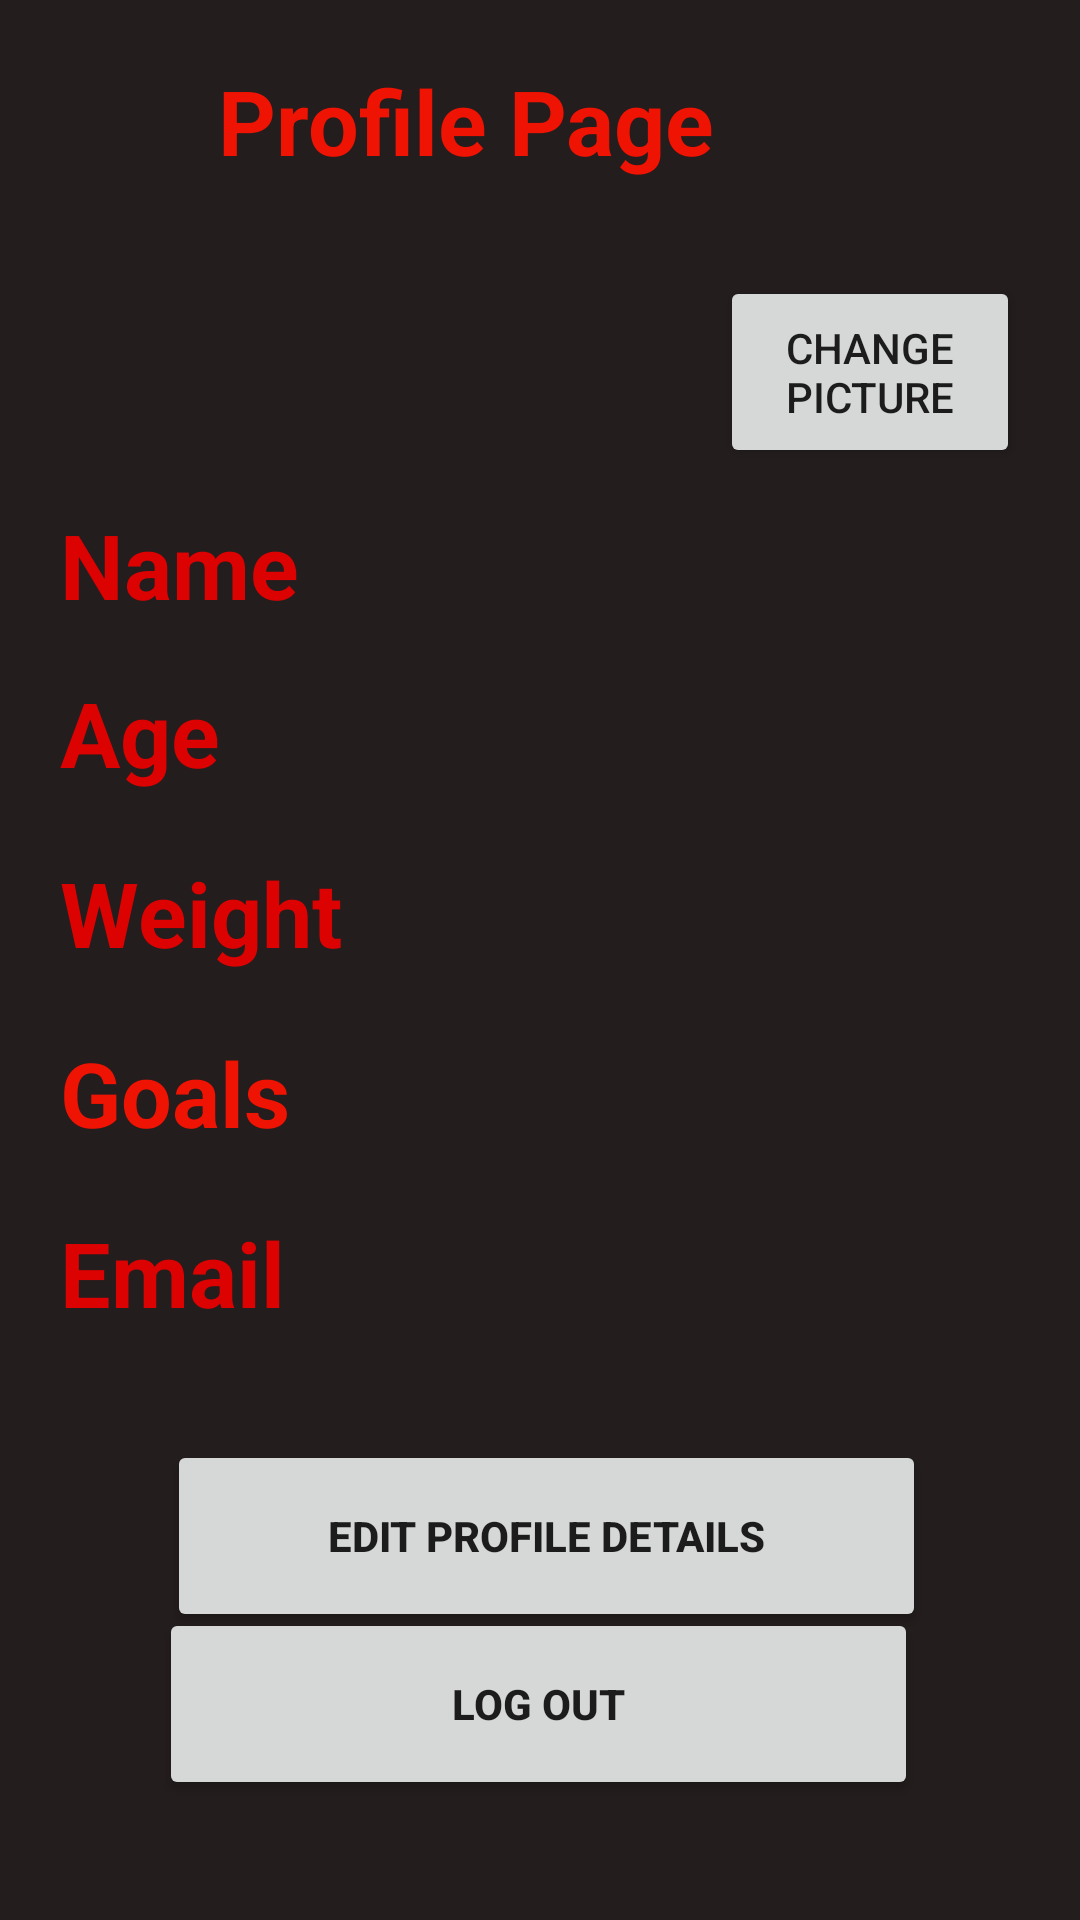

Here is an Android app screen rendered from its layout file. Give the layout XML and the strings, colors and styles it references.
<!-- AndroidManifest.xml: application theme Theme.MGP1TEST -->
<!-- res/layout/activity_user_profile.xml -->
<?xml version="1.0" encoding="utf-8"?>
<ScrollView xmlns:android="http://schemas.android.com/apk/res/android"
    xmlns:app="http://schemas.android.com/apk/res-auto"
    xmlns:tools="http://schemas.android.com/tools"
    android:layout_width="match_parent"
    android:layout_height="match_parent"
    android:background="@color/backgroundColor">>

    

    <androidx.constraintlayout.widget.ConstraintLayout
        android:layout_width="match_parent"
        android:layout_height="match_parent"
        android:padding="20dp"
        tools:context=".UserProfile">


        <TextView
            android:id="@+id/GoalsTitle"
            android:layout_width="126dp"
            android:layout_height="68dp"
            android:layout_marginBottom="204dp"
            android:text="@string/goals"
            android:textColor="@color/red"
            android:textStyle="bold"
            android:textSize="30dp"
            app:layout_constraintBottom_toBottomOf="parent"
            app:layout_constraintHorizontal_bias="0.0"
            app:layout_constraintLeft_toLeftOf="parent"
            app:layout_constraintRight_toRightOf="parent" />

        <TextView
            android:id="@+id/WeightTitle"
            android:layout_width="126dp"
            android:layout_height="68dp"
            android:layout_marginBottom="264dp"
            android:text="@string/weight"
            android:textSize="30dp"
            android:textStyle="bold"
            android:textColor="#DC0202"
            app:layout_constraintBottom_toBottomOf="parent"
            app:layout_constraintHorizontal_bias="0.0"
            app:layout_constraintLeft_toLeftOf="parent"
            app:layout_constraintRight_toRightOf="parent" />

        <TextView
            android:id="@+id/AgeTitle"
            android:layout_width="126dp"
            android:layout_height="68dp"
            android:layout_marginBottom="324dp"
            android:text="@string/age"
            android:textSize="30dp"
            android:textStyle="bold"
            android:textColor="#DC0202"
            app:layout_constraintBottom_toBottomOf="parent"
            app:layout_constraintHorizontal_bias="0.0"
            app:layout_constraintLeft_toLeftOf="parent"
            app:layout_constraintRight_toRightOf="parent" />

        <TextView
        android:id="@+id/ProfileT"
        android:layout_width="229dp"
        android:layout_height="68dp"
        android:layout_marginBottom="528dp"
        android:text="Profile Page"
        android:textColor="@color/red"
        android:textSize="30dp"
            android:textStyle="bold"
        app:layout_constraintBottom_toBottomOf="parent"
        app:layout_constraintHorizontal_bias="0.58"
        app:layout_constraintLeft_toLeftOf="parent"
        app:layout_constraintRight_toRightOf="parent" />


        <TextView
            android:id="@+id/NameTitle"
            android:layout_width="126dp"
            android:layout_height="68dp"
            android:layout_marginBottom="380dp"
            android:text="Name"
            android:textColor="#DC0202"
            android:textSize="30dp"
            android:textStyle="bold"
            app:layout_constraintBottom_toBottomOf="parent"
            app:layout_constraintHorizontal_bias="0.0"
            app:layout_constraintLeft_toLeftOf="parent"
            app:layout_constraintRight_toRightOf="parent" />

        <TextView
            android:id="@+id/firstname"
            android:layout_width="180dp"
            android:layout_height="68dp"
            android:layout_marginBottom="362dp"
            android:textColor="@color/red"
            android:textSize="20dp"
            app:layout_constraintBottom_toBottomOf="parent"
            app:layout_constraintHorizontal_bias="0.188"
            app:layout_constraintLeft_toLeftOf="parent"
            app:layout_constraintRight_toRightOf="parent" />

        <TextView
            android:id="@+id/weightText"
            android:layout_width="180dp"
            android:layout_height="68dp"
            android:layout_marginBottom="264dp"
            android:textColor="@color/red"
            android:textSize="20dp"
            app:layout_constraintBottom_toBottomOf="parent"
            app:layout_constraintHorizontal_bias="0.911"
            app:layout_constraintLeft_toLeftOf="parent"
            app:layout_constraintRight_toRightOf="parent" />

        <TextView
            android:id="@+id/goalsText"
            android:layout_width="180dp"
            android:layout_height="68dp"
            android:layout_marginBottom="188dp"
            android:textColor="@color/red"
            android:textSize="20dp"
            app:layout_constraintBottom_toBottomOf="parent"
            app:layout_constraintHorizontal_bias="1.0"
            app:layout_constraintLeft_toLeftOf="parent"
            app:layout_constraintRight_toRightOf="parent" />

        <TextView
            android:id="@+id/emailTitle"
            android:layout_width="126dp"
            android:layout_height="68dp"
            android:layout_marginBottom="144dp"
            android:text="Email"
            android:textColor="#DC0202"
            android:textStyle="bold"
            android:textSize="30dp"
            app:layout_constraintBottom_toBottomOf="parent"
            app:layout_constraintHorizontal_bias="0.0"
            app:layout_constraintLeft_toLeftOf="parent"
            app:layout_constraintRight_toRightOf="parent" />


        <TextView
            android:id="@+id/ageText"
            android:layout_width="126dp"
            android:layout_height="68dp"
            android:layout_marginBottom="332dp"
            android:textColor="@color/red"
            android:textSize="20dp"
            app:layout_constraintBottom_toBottomOf="parent"
            app:layout_constraintHorizontal_bias="0.683"
            app:layout_constraintLeft_toLeftOf="parent"
            app:layout_constraintRight_toRightOf="parent" />

        <TextView
            android:id="@+id/email"
            android:layout_width="190dp"
            android:layout_height="48dp"
            android:layout_marginEnd="64dp"
            android:layout_marginBottom="136dp"
            android:textColor="@color/red"
            android:textSize="17dp"
            android:textStyle="bold"
            app:layout_constraintBottom_toBottomOf="parent"
            app:layout_constraintEnd_toEndOf="parent"
            app:layout_constraintHorizontal_bias="0.0"
            app:layout_constraintLeft_toLeftOf="parent"
            app:layout_constraintRight_toRightOf="parent" />

        <Button
            android:id="@+id/buttonLogOut"
            android:layout_width="253dp"
            android:layout_height="64dp"
            android:layout_marginBottom="16dp"
            android:text="Log Out"
            android:textStyle="bold"
            app:layout_constraintBottom_toBottomOf="parent"
            app:layout_constraintHorizontal_bias="0.493"
            app:layout_constraintLeft_toLeftOf="parent"
            app:layout_constraintRight_toRightOf="parent" />

        <Button
            android:id="@+id/editProfileB"
            android:layout_width="253dp"
            android:layout_height="64dp"
            android:layout_marginBottom="72dp"
            android:text="edit Profile Details"
            android:textStyle="bold"
            app:layout_constraintBottom_toBottomOf="parent"
            app:layout_constraintHorizontal_bias="0.532"
            app:layout_constraintLeft_toLeftOf="parent"
            app:layout_constraintRight_toRightOf="parent" />

        <Button
            android:id="@+id/changeProfile"
            android:layout_width="100dp"
            android:layout_height="64dp"
            android:layout_marginBottom="460dp"
            android:text="change Picture"
            android:textSize="14dp"
            app:layout_constraintBottom_toBottomOf="parent"
            app:layout_constraintHorizontal_bias="1.0"
            app:layout_constraintLeft_toLeftOf="parent"
            app:layout_constraintRight_toRightOf="parent" />




        <ImageView
            android:id="@+id/ProfilePic"
            android:layout_width="96dp"
            android:layout_height="90dp"
            android:layout_marginBottom="456dp"
            app:layout_constraintBottom_toBottomOf="parent"
            app:layout_constraintEnd_toEndOf="parent"
            app:layout_constraintStart_toStartOf="parent"
            app:srcCompat="@drawable/profilepic" />


    </androidx.constraintlayout.widget.ConstraintLayout>
</ScrollView>
<!-- resources referenced by this layout -->
<resources>
  <color name="backgroundColor">#231D1D</color>
  <color name="red">#EE1302</color>
  <string name="age">Age</string>
  <string name="goals">Goals</string>
  <string name="weight">Weight</string>
  <style name="Theme.MGP1TEST" parent="Theme.MaterialComponents.DayNight.DarkActionBar">
          
          <item name="colorPrimary">#DC0202</item>
          <item name="colorPrimaryVariant">#DC0202</item>
          <item name="colorOnPrimary">@color/white</item>
          
          <item name="colorSecondary">#DC0202</item>
          <item name="colorSecondaryVariant">@color/white</item>
          <item name="colorOnSecondary">@color/white</item>
          
          <item name="android:statusBarColor">?attr/colorPrimaryVariant</item>
          
      </style>
  <color name="white">#FFFFFFFF</color>
</resources>
